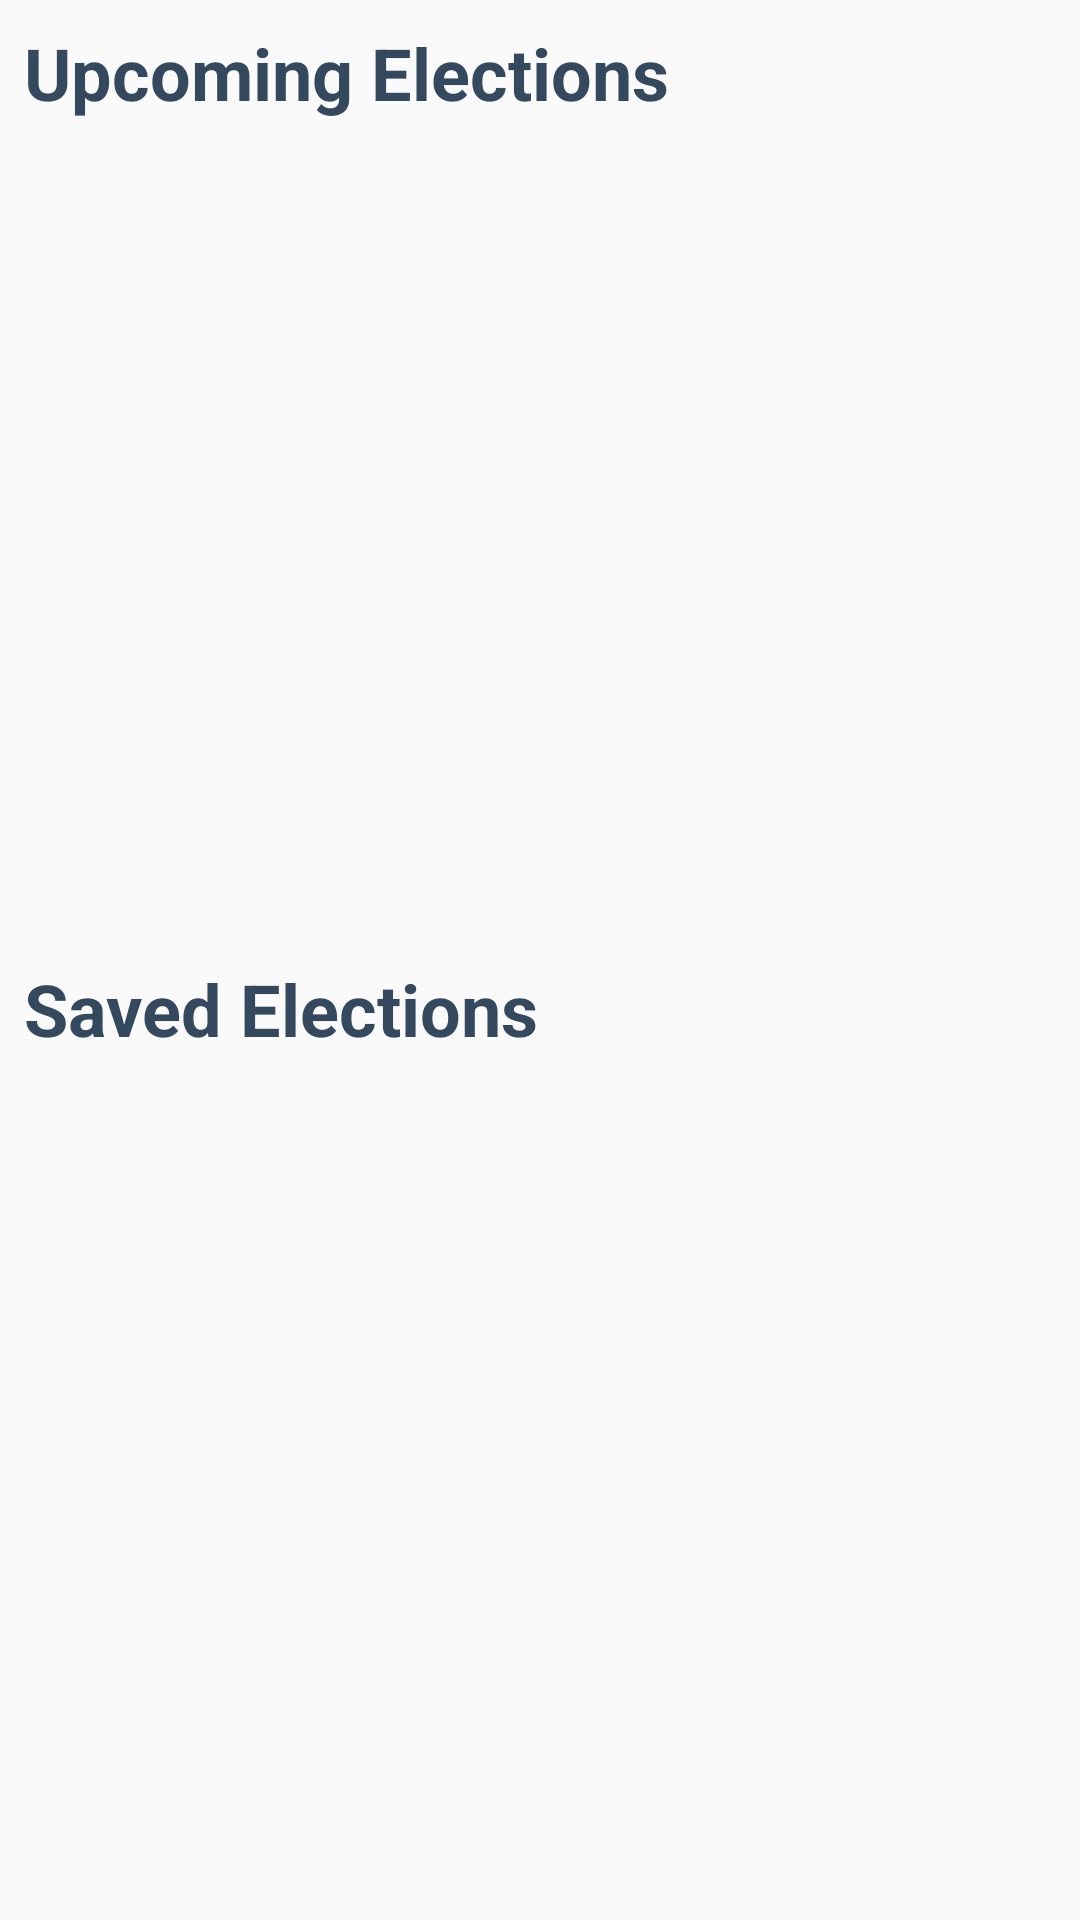

This screen was rendered from an Android layout file. Write that file and the resources it references.
<!-- AndroidManifest.xml: application theme AppTheme -->
<!-- res/layout/fragment_election.xml -->
<?xml version="1.0" encoding="utf-8"?>
<layout xmlns:android="http://schemas.android.com/apk/res/android"
    xmlns:app="http://schemas.android.com/apk/res-auto"
    xmlns:tools="http://schemas.android.com/tools">

    
    <data>

        <variable
            name="viewModel"
            type="com.example.android.politicalpreparedness.election.ElectionsViewModel" />
    </data>

    <androidx.constraintlayout.widget.ConstraintLayout
        android:layout_width="match_parent"
        android:layout_height="match_parent"
        android:padding="@dimen/padding_default"
        tools:context="com.example.android.politicalpreparedness.MainActivity">

        
        <TextView
            android:id="@+id/upcoming_elections_title"
            style="@style/appHeadline5"
            android:layout_width="match_parent"
            android:layout_height="wrap_content"
            android:text="@string/election_upcoming_elections"
            app:layout_constraintEnd_toEndOf="parent"
            app:layout_constraintStart_toStartOf="parent"
            app:layout_constraintTop_toTopOf="parent" />

        <androidx.recyclerview.widget.RecyclerView
            android:id="@+id/upcoming_elections_list"
            android:layout_width="match_parent"
            android:layout_height="0dp"
            android:layout_marginVertical="@dimen/margin_normal"
            app:layout_constraintBottom_toTopOf="@id/guideline_center_horizontal"
            app:layout_constraintEnd_toEndOf="parent"
            app:layout_constraintStart_toStartOf="parent"
            app:layout_constraintTop_toBottomOf="@id/upcoming_elections_title" />


        
        <TextView
            android:id="@+id/saved_elections_title"
            style="@style/appHeadline5"
            android:layout_width="match_parent"
            android:layout_height="wrap_content"
            android:text="@string/election_saved_elections"
            app:layout_constraintEnd_toEndOf="parent"
            app:layout_constraintStart_toStartOf="parent"
            app:layout_constraintTop_toTopOf="@id/guideline_center_horizontal" />

        <androidx.recyclerview.widget.RecyclerView
            android:id="@+id/saved_elections_list"
            android:layout_width="match_parent"
            android:layout_height="0dp"
            android:layout_marginVertical="@dimen/margin_normal"
            app:layout_constraintBottom_toBottomOf="parent"
            app:layout_constraintEnd_toEndOf="parent"
            app:layout_constraintStart_toStartOf="parent"
            app:layout_constraintTop_toBottomOf="@id/saved_elections_title" />

        <androidx.constraintlayout.widget.Guideline
            android:id="@+id/guideline_center_horizontal"
            android:layout_width="wrap_content"
            android:layout_height="wrap_content"
            android:orientation="horizontal"
            app:layout_constraintGuide_percent="0.5" />

    </androidx.constraintlayout.widget.ConstraintLayout>
</layout>
<!-- resources referenced by this layout -->
<resources>
  <dimen name="margin_normal">16dp</dimen>
  <dimen name="padding_default">8dp</dimen>
  <string name="election_saved_elections">Saved Elections</string>
  <string name="election_upcoming_elections">Upcoming Elections</string>
  <style name="appHeadline5" parent="TextAppearance.MaterialComponents.Headline5">
          <item name="android:textColor">@color/colorPrimary</item>
          <item name="android:textStyle">bold</item>
      </style>
  <style name="AppTheme" parent="Theme.AppCompat.Light.DarkActionBar">
          
          <item name="colorPrimary">@color/colorPrimary</item>
          <item name="colorPrimaryDark">@color/colorPrimaryDark</item>
          <item name="colorAccent">@color/colorAccent</item>
  
      </style>
  <color name="colorPrimary">#34495e</color>
  <color name="colorPrimaryDark">#1d3747</color>
  <color name="colorAccent">#82d9c8</color>
</resources>
